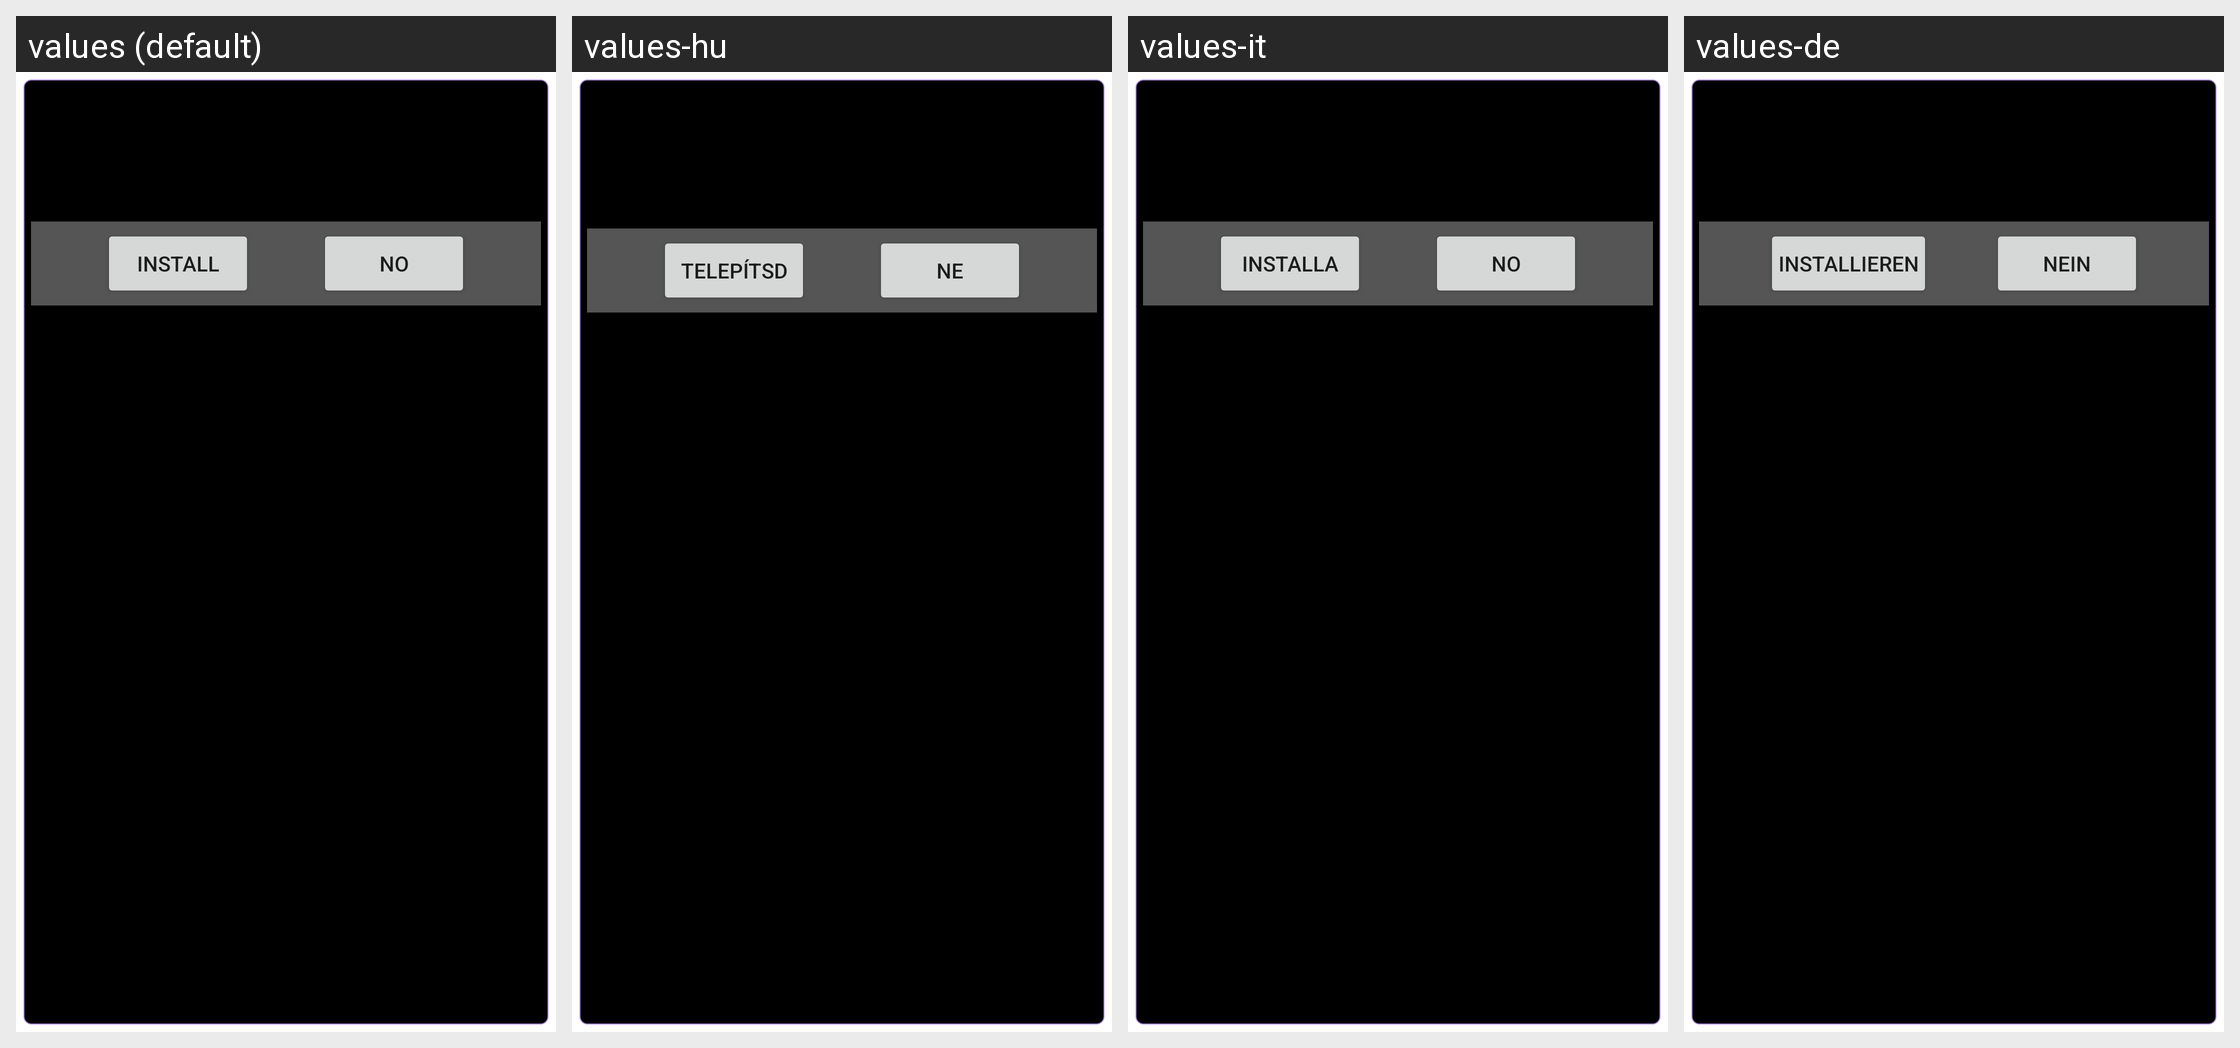

The same Android screen rendered under several of its app's locales, left to right. List the strings drawn on it with the default value and each locale's translation.
Android screen res/layout/voice_input_not_installed.xml rendered under 4 locales, left to right: values (default), values-hu, values-it, values-de. Device: Nexus 5 (rendered at 1080×1920; each locale shown at half size, 540×960, under a caption strip naming it); theme Theme.AskApp.Popup.NoTitle.
Other locales in the repository, not shown: values-ar, values-be, values-bg, values-ca, values-cs, values-da, values-el, values-eo, values-es, values-fi, values-fr, values-he, values-hy, values-in, values-iw, values-ka, values-lt, values-mk, values-my, values-nl, values-no, values-pl, values-pt, values-pt-rBR, values-ro, values-ru, values-se, values-sk, values-sl, values-ta, values-th, values-tl, values-tr, values-uk, values-vi.
Strings drawn on this screen, with the default value and each locale's value (text and hints the layout hard-codes, and strings that could not be matched under every locale, appear in the picture but are not listed):

voice_input_not_installed_action_install
  values: Install
  values-hu: Telepítsd
  values-it: Installa
  values-de: Installieren

voice_input_not_installed_action_do_not_install
  values: No
  values-hu: Ne
  values-it: No
  values-de: Nein
